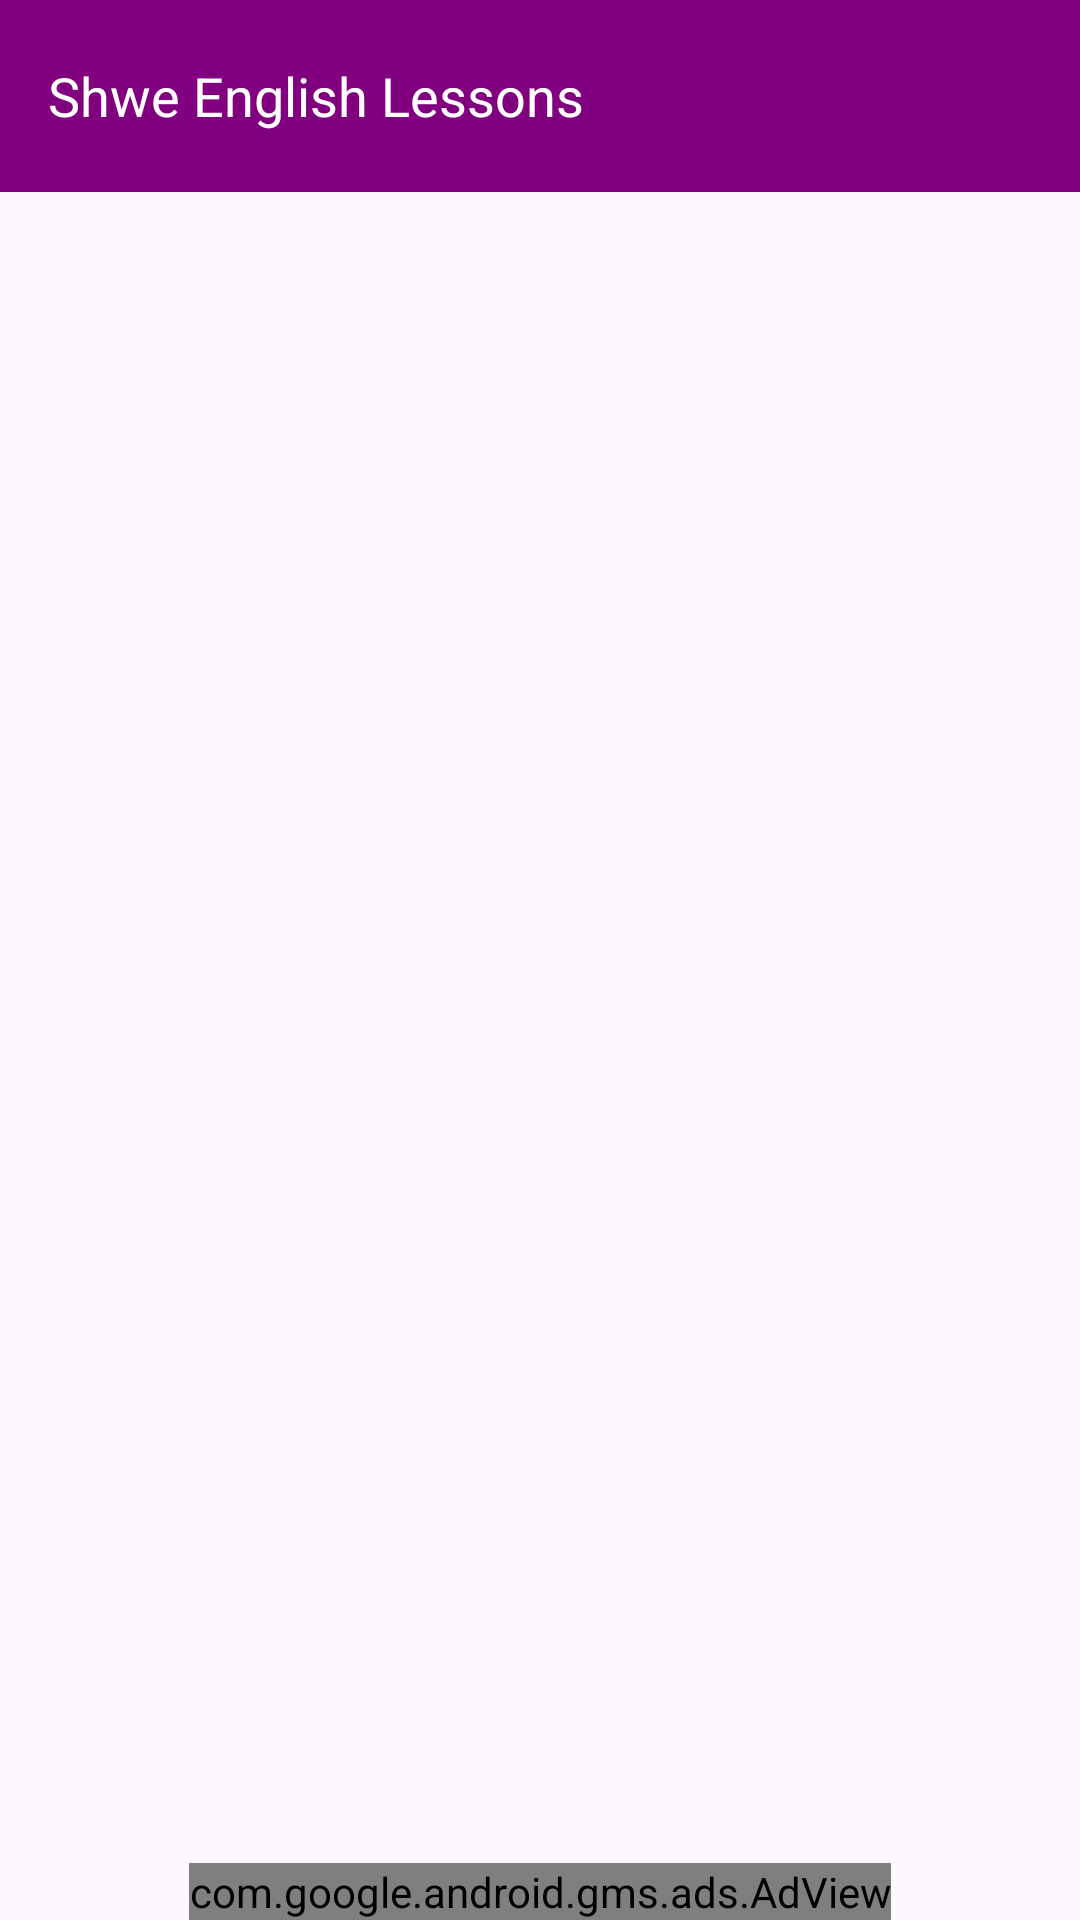

Layout XML and referenced resources for this Android screen:
<!-- AndroidManifest.xml: application theme Theme.ShweEnglishLessons -->
<!-- res/layout/voca_textview.xml -->
<?xml version="1.0" encoding="utf-8"?>
<RelativeLayout
    xmlns:ads="http://schemas.android.com/apk/res-auto"
    xmlns:android="http://schemas.android.com/apk/res/android"
    xmlns:app="http://schemas.android.com/apk/res-auto"
    android:layout_width="match_parent"
    android:layout_height="match_parent">

    <androidx.appcompat.widget.Toolbar
        android:id="@+id/toolbar"
        android:layout_width="match_parent"
        android:layout_height="wrap_content"
        android:background="?attr/colorPrimary"
        android:minHeight="?attr/actionBarSize"
        app:popupTheme="@style/ThemeOverlay.AppCompat.Light"
        android:theme="@style/ThemeOverlay.AppCompat.Dark"
        app:titleTextColor="@android:color/white">
        
        <TextView
            android:id="@+id/toolbar_title"
            android:layout_width="wrap_content"
            android:layout_height="wrap_content"
            android:textSize="18sp"
            android:text="@string/app_name"
            android:textColor="@android:color/white" />
    </androidx.appcompat.widget.Toolbar>

    <ScrollView
        android:id="@+id/scroll_view"
        android:layout_width="match_parent"
        android:layout_height="wrap_content"
        android:layout_above="@id/adView"
    android:layout_below="@id/toolbar">

    <TextView
        android:id="@+id/textView2"
        android:layout_width="match_parent"
        android:layout_height="wrap_content"
        android:padding="15dp"
        android:text=""
        android:textColor="@color/colorPrimary"
        android:textSize="17sp" />
</ScrollView>

<com.google.android.gms.ads.AdView
android:id="@+id/adView"
android:layout_width="wrap_content"
android:layout_height="wrap_content"
android:layout_alignParentBottom="true"
    android:layout_centerHorizontal="true"
    ads:adSize="BANNER"
    ads:adUnitId="@string/banner_2021" />

    </RelativeLayout>
<!-- resources referenced by this layout -->
<resources>
  <color name="colorPrimary">#800080</color>
  <string name="app_name">Shwe English Lessons</string>
  <string name="banner_2021">ca-app-pub-4137439985376631/6236198507</string>
  <style name="Theme.ShweEnglishLessons" parent="Base.Theme.ShweEnglishLessons" />
  <style name="Base.Theme.ShweEnglishLessons" parent="Theme.Material3.DayNight.NoActionBar">
          
          
          <item name="colorPrimary">@color/colorPrimary</item>
          <item name="colorPrimaryDark">@color/colorPrimaryDark</item>
          <item name="colorAccent">@color/colorAccent</item>
      </style>
  <color name="colorPrimaryDark">#800080</color>
  <color name="colorAccent">#D81B60</color>
</resources>
